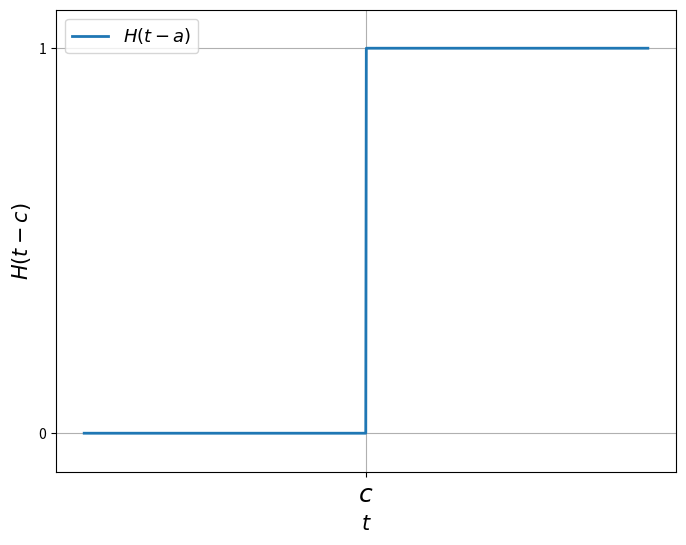

This figure's Python source: (Note: this script raises an exception after producing the figure.)
# -*- coding: utf-8 -*-

from matplotlib.pyplot import *
from numpy import *

def escalon(x,c):
    return 1*(x>=c)


c=0
x=linspace(c-2,c+2,1000)
f=figure(figsize=(8,6))
plot(x,escalon(x,c),lw=2,label=r'$H(t-a)$')
#title(ur'Función escalón $H(t-a)$',fontsize=18)
xticks([0],['$c$'],fontsize=18)
yticks([0,1],['0','1'])
#xlim(-3.5,3.5)
ylim(-0.1,1.1)
grid()
legend(loc='best',fontsize=13)
xlabel('$t$',fontsize=15)
ylabel('$H(t-c)$',fontsize=15)
f.savefig("../figs/fig-funcion-escalon.pdf")
